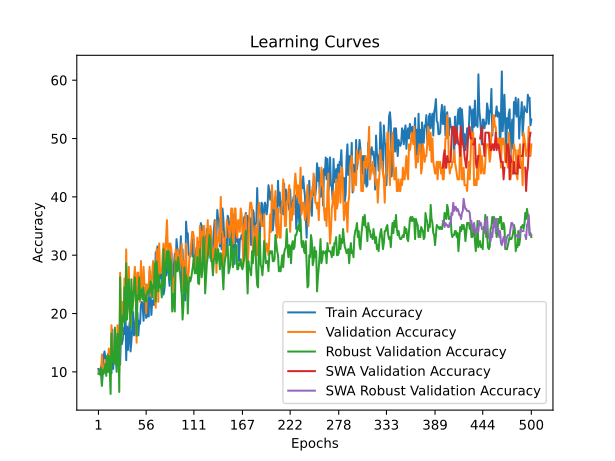

Data behind this chart, as committed beside it:
time; train_accuracy; train_loss; valid_accuracy; valid_loss; valid_accuracy_robust; valid_accuracy_swa; valid_accuracy_robust_swa
11,3357; 10,5000; 2,5049; 10,0000; 2,3199; 9,6552; 10,0000; 9,6552
20,4863; 9,7500; 2,4690; 10,0000; 2,3263; 9,6552; 10,0000; 9,6552
35,0860; 9,5000; 2,4372; 10,0000; 2,3315; 10,3448; 10,0000; 10,3448
45,6909; 11,0000; 2,3710; 10,0000; 2,3310; 10,6897; 10,0000; 10,6897
57,8355; 7,7500; 2,4029; 13,0000; 2,3338; 7,5862; 13,0000; 7,5862
69,8812; 11,2500; 2,4925; 10,0000; 2,4141; 10,3448; 10,0000; 10,3448
81,1871; 12,7500; 2,4636; 10,0000; 2,5314; 9,6552; 10,0000; 9,6552
90,7535; 13,5000; 2,4310; 10,0000; 4,1977; 10,3448; 10,0000; 10,3448
109,3516; 12,2500; 2,5582; 12,0000; 4,3304; 11,3793; 12,0000; 11,3793
126,1320; 12,0000; 2,5583; 10,0000; 9,0149; 9,3103; 10,0000; 9,3103
144,2892; 10,5000; 2,7122; 10,0000; 11,2816; 12,7586; 10,0000; 12,7586
155,6484; 13,0000; 2,5552; 10,0000; 12,6293; 10,0000; 10,0000; 10,0000
185,2588; 13,2500; 2,6045; 14,0000; 6,2304; 12,7586; 14,0000; 12,7586
208,3070; 11,5000; 2,7331; 10,0000; 8,5471; 10,3448; 10,0000; 10,3448
219,2897; 10,2500; 3,0431; 11,0000; 13,2276; 6,2069; 11,0000; 6,2069
229,3444; 9,7500; 2,7883; 18,0000; 5,5142; 16,5517; 18,0000; 16,5517
240,2576; 17,2500; 2,7464; 13,0000; 8,0192; 11,7241; 13,0000; 11,7241
254,0921; 10,5000; 2,9917; 13,0000; 4,8190; 13,4483; 13,0000; 13,4483
268,2461; 14,2500; 2,6017; 12,0000; 6,1097; 11,3793; 12,0000; 11,3793
280,8315; 13,5000; 3,0729; 16,0000; 3,3894; 17,5862; 16,0000; 17,5862
293,1365; 16,0000; 2,7466; 14,0000; 5,3529; 12,0690; 14,0000; 12,0690
301,6946; 13,5000; 2,7345; 11,0000; 7,5068; 10,0000; 11,0000; 10,0000
319,2941; 13,5000; 2,9860; 18,0000; 4,8117; 16,5517; 18,0000; 16,5517
328,5625; 14,0000; 2,7409; 15,0000; 2,5464; 15,5172; 15,0000; 15,5172
340,2879; 16,5000; 2,5583; 10,0000; 3,4001; 6,5517; 10,0000; 6,5517
351,9145; 11,2500; 2,9602; 27,0000; 2,4561; 26,2069; 27,0000; 26,2069
368,1961; 16,7500; 3,2898; 19,0000; 3,1308; 14,8276; 19,0000; 14,8276
384,0104; 14,7500; 2,6154; 16,0000; 5,6719; 17,2414; 16,0000; 17,2414
403,5353; 15,5000; 2,8009; 22,0000; 28,3494; 19,6552; 22,0000; 19,6552
421,1626; 17,5000; 2,8819; 19,0000; 2,4961; 18,6207; 19,0000; 18,6207
438,0778; 16,5000; 2,9373; 26,0000; 27,2144; 24,4828; 26,0000; 24,4828
453,5946; 21,7500; 2,8020; 22,0000; 6,6859; 18,6207; 22,0000; 18,6207
464,0692; 12,0000; 3,0396; 31,0000; 2,1294; 28,6207; 31,0000; 28,6207
474,4780; 17,7500; 2,7193; 20,0000; 2,2817; 18,9655; 20,0000; 18,9655
483,5193; 13,7500; 2,5293; 21,0000; 2,0782; 23,1034; 21,0000; 23,1034
495,9604; 17,0000; 2,3411; 28,0000; 2,5686; 25,8621; 28,0000; 25,8621
508,5705; 18,5000; 2,3917; 23,0000; 22,9664; 21,0345; 23,0000; 21,0345
521,7326; 13,5000; 2,5460; 18,0000; 28,3085; 17,5862; 18,0000; 17,5862
535,0206; 15,2500; 2,7444; 24,0000; 2,2861; 25,8621; 24,0000; 25,8621
546,7772; 17,5000; 2,3948; 23,0000; 2,1499; 20,0000; 23,0000; 20,0000
559,2545; 20,2500; 2,4420; 22,0000; 3,1353; 22,0690; 22,0000; 22,0690
568,0684; 16,2500; 2,3306; 26,0000; 3,9135; 24,4828; 26,0000; 24,4828
584,2111; 16,5000; 2,6480; 28,0000; 5,2359; 26,2069; 28,0000; 26,2069
593,7489; 19,0000; 2,4880; 25,0000; 2,4525; 23,4483; 25,0000; 23,4483
603,7414; 20,5000; 2,5577; 15,0000; 3,9035; 16,2069; 15,0000; 16,2069
624,6868; 20,0000; 2,3448; 27,0000; 2,0792; 23,1034; 27,0000; 23,1034
642,0939; 16,2500; 2,4972; 27,0000; 2,1204; 22,4138; 27,0000; 22,4138
659,6241; 18,7500; 2,4678; 23,0000; 2,1909; 26,2069; 23,0000; 26,2069
677,5948; 18,2500; 2,4083; 22,0000; 2,1133; 22,4138; 22,0000; 22,4138
693,4366; 21,5000; 2,3891; 29,0000; 2,1288; 23,4483; 29,0000; 23,4483
711,5659; 22,0000; 2,3667; 23,0000; 2,1327; 24,1379; 23,0000; 24,1379
727,8621; 21,5000; 2,4881; 23,0000; 3,1300; 22,4138; 23,0000; 22,4138
738,5570; 18,7500; 2,3425; 28,0000; 2,8625; 24,4828; 28,0000; 24,4828
756,0002; 22,2500; 2,1819; 25,0000; 2,0614; 22,0690; 25,0000; 22,0690
765,7244; 21,7500; 2,2701; 25,0000; 2,0316; 23,1034; 25,0000; 23,1034
778,6660; 19,2500; 2,2077; 20,0000; 2,1453; 22,0690; 20,0000; 22,0690
790,3207; 19,5000; 2,2670; 25,0000; 2,1530; 23,4483; 25,0000; 23,4483
806,0358; 22,5000; 2,3457; 24,0000; 2,0644; 23,7931; 24,0000; 23,7931
819,8076; 19,5000; 2,2302; 24,0000; 2,2915; 24,1379; 24,0000; 24,1379
831,2110; 27,2500; 2,0885; 28,0000; 2,4639; 23,4483; 28,0000; 23,4483
... 440 more rows
